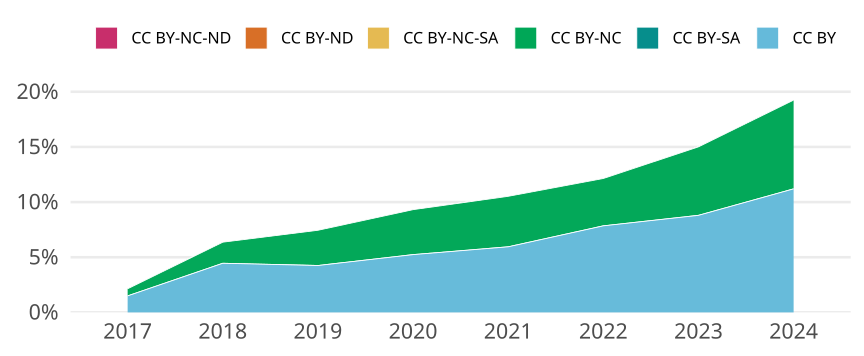

Values plotted in this chart, from the file beside it:
cr_year, cc, cc_total, jn_all, prop
2017, CC BY, 482, 32213, 0.01496
2017, CC BY-SA, 0, NA, 0
2017, CC BY-NC, 208, 32213, 0.006457
2017, CC BY-NC-SA, 0, NA, 0
2017, CC BY-ND, 0, NA, 0
2017, CC BY-NC-ND, 0, NA, 0
2018, CC BY, 1474, 33104, 0.04453
2018, CC BY-SA, 0, NA, 0
2018, CC BY-NC, 633, 33104, 0.01912
2018, CC BY-NC-SA, 0, NA, 0
2018, CC BY-ND, 0, NA, 0
2018, CC BY-NC-ND, 0, NA, 0
2019, CC BY, 1472, 34642, 0.04249
2019, CC BY-SA, 0, NA, 0
2019, CC BY-NC, 1107, 34642, 0.03196
2019, CC BY-NC-SA, 0, NA, 0
2019, CC BY-ND, 0, NA, 0
2019, CC BY-NC-ND, 0, NA, 0
2020, CC BY, 1865, 35602, 0.05238
2020, CC BY-SA, 0, NA, 0
2020, CC BY-NC, 1451, 35602, 0.04076
2020, CC BY-NC-SA, 0, NA, 0
2020, CC BY-ND, 0, NA, 0
2020, CC BY-NC-ND, 0, NA, 0
2021, CC BY, 2042, 34349, 0.05945
2021, CC BY-SA, 0, NA, 0
2021, CC BY-NC, 1573, 34349, 0.04579
2021, CC BY-NC-SA, 0, NA, 0
2021, CC BY-ND, 0, NA, 0
2021, CC BY-NC-ND, 0, NA, 0
2022, CC BY, 2612, 33289, 0.07846
2022, CC BY-SA, 0, NA, 0
2022, CC BY-NC, 1430, 33289, 0.04296
2022, CC BY-NC-SA, 0, NA, 0
2022, CC BY-ND, 0, NA, 0
2022, CC BY-NC-ND, 0, NA, 0
2023, CC BY, 2957, 33605, 0.08799
2023, CC BY-SA, 0, NA, 0
2023, CC BY-NC, 2087, 33605, 0.0621
2023, CC BY-NC-SA, 0, NA, 0
2023, CC BY-ND, 0, NA, 0
2023, CC BY-NC-ND, 0, NA, 0
2024, CC BY, 2051, 18313, 0.112
2024, CC BY-SA, 0, NA, 0
2024, CC BY-NC, 1474, 18313, 0.08049
2024, CC BY-NC-SA, 0, NA, 0
2024, CC BY-ND, 0, NA, 0
2024, CC BY-NC-ND, 0, NA, 0
